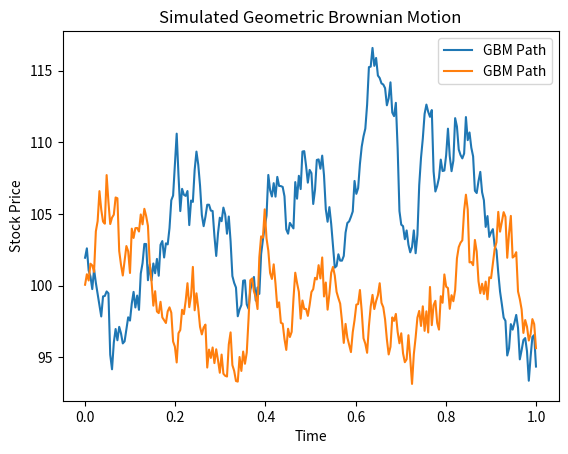

Here is the Python script that generated this plot:
import numpy as np
import matplotlib.pyplot as plt

def simulate_gbm(S0, mu, sigma, T, N):
    dt = T / N  # Time step size
    t = np.linspace(0, T, N)  # Time grid
    
    # Simulate Wiener process (Brownian motion)
    W = np.cumsum(np.random.randn(N) * np.sqrt(dt))  
    
    # Simulate stock price using GBM formula
    S = S0 * np.exp((mu - 0.5 * sigma**2) * t + sigma * W)
    
    return t, S

# Parameters
S0 = 100     # Initial stock price
mu = 0.05    # Expected return (5% per year)
sigma = 0.2  # Volatility (20% per year)
T = 1        # Time horizon (1 year)
N = 252      # Number of time steps (daily resolution)

# Generate a GBM path
t, S = simulate_gbm(S0, mu, sigma, T, N)

# Plot the stock price path
plt.plot(t, S, label="GBM Path")
plt.xlabel("Time")
plt.ylabel("Stock Price")
plt.title("Simulated Geometric Brownian Motion")
plt.legend()
plt.show()

dt = T / N  # Time step size
t = np.linspace(0, T, N)  # Time grid

W = np.cumsum(np.random.randn(N) * np.sqrt(dt))

S = S0 * np.exp((mu - 0.5 * sigma**2) * t + sigma * W)

plt.plot(t, S, label="GBM Path")
plt.xlabel("Time")
plt.ylabel("Stock Price")
plt.title("Simulated Geometric Brownian Motion")
plt.legend()
plt.show()